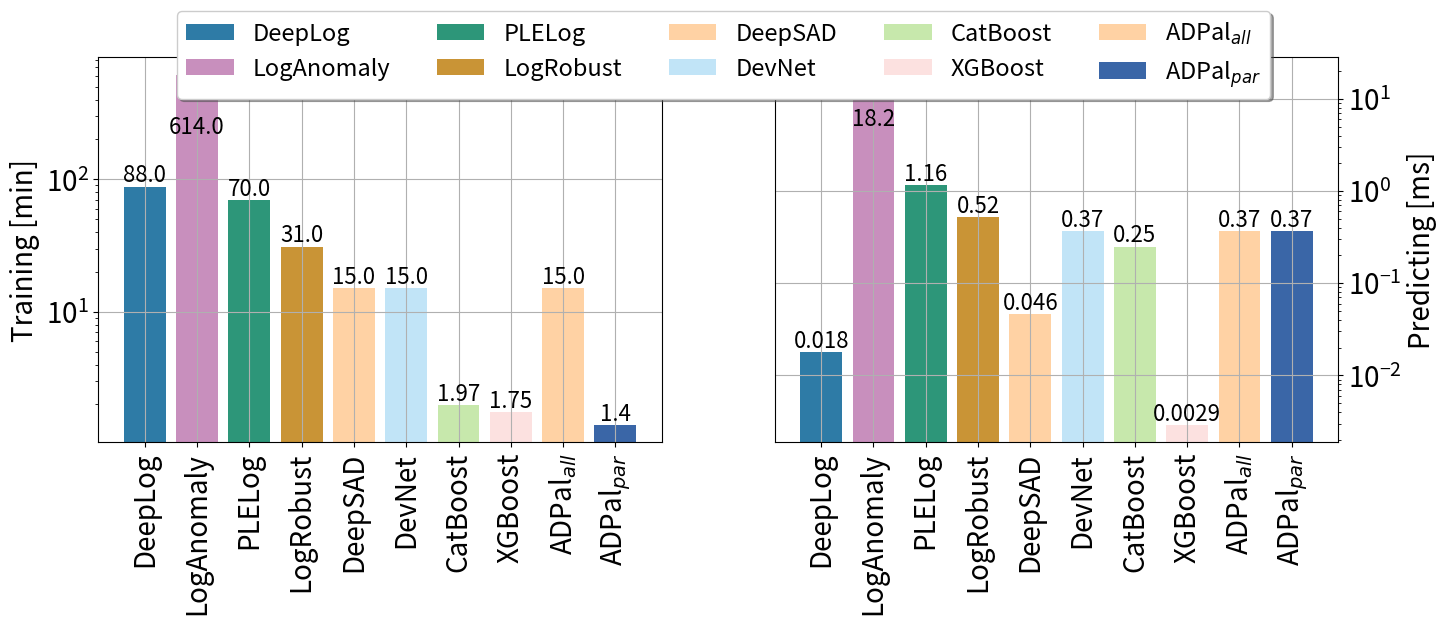

Reproduce this figure in Python.
import matplotlib.pyplot as plt
import numpy as np
import os
from matplotlib.gridspec import GridSpec

# params = {'legend.fontsize': 'x-large',
#          'axes.labelsize': 'x-large',
#          'axes.titlesize':'x-large',
#          'xtick.labelsize':'x-large',
#          'ytick.labelsize':'x-large'}
params = {'legend.fontsize': '20',
         'axes.labelsize': '20',
         'axes.titlesize':'20',
         'xtick.labelsize':'20',
         'ytick.labelsize':'20'}
plt.rcParams.update(params)

def draw_train_test_time():

    fig = plt.figure(figsize=(16, 5))
    ax = fig.subplots(nrows=1, ncols=2, sharey=False)

    ax11 = ax[0]

    # 绘制柱状图
    x = ['DeepLog', 'LogAnomaly', 'PLELog', 'LogRobust', 'DeepSAD', 'DevNet', 'CatBoost', 'XGBoost', 'ADPal$_{all}$', 'ADPal$_{par}$']
    y_train = [88, 614, 70, 31, 15, 15, 1.97, 1.75, 15, 1.4]
    c_train = [
        '#2e7ba6', '#c88fbd', '#2d9679', '#c99436', '#ffd2a4', 
        '#c1e4f7', '#c7e8ac', '#fce1e0', '#ffd2a4', '#3a66a7']
    plot11 = ax11.bar(x, y_train, color = c_train)
    # 设置x轴标签角度
    ax11.set_xticklabels(x, rotation=90, size=20)
    # 给柱子添加数值标签
    pos = 0
    for rect in plot11:
        pos += 1
        height = rect.get_height()
        if pos == 2:
            ax11.text(rect.get_x() + rect.get_width() / 2, height / 3, str(height), ha='center', va='bottom', size=16)
        else:
            ax11.text(rect.get_x() + rect.get_width() / 2, height, str(height), ha='center', va='bottom', size=16)
    ax11.set_ylabel('Training [min]')
    ax11.set_yscale('log')
    ax11.grid(True)


    ax12 = ax[1]
    x = ['DeepLog', 'LogAnomaly', 'PLELog', 'LogRobust', 'DeepSAD', 'DevNet', 'CatBoost', 'XGBoost', 'ADPal$_{all}$', 'ADPal$_{par}$']
    y_test = [0.018, 18.20, 1.16, 0.52, 0.046, 0.37, 0.25, 0.0029, 0.37, 0.37]
    c_test = [
        '#2e7ba6', '#c88fbd', '#2d9679', '#c99436', '#ffd2a4', 
        '#c1e4f7', '#c7e8ac', '#fce1e0', '#ffd2a4', '#3a66a7']
    plot12 = ax12.bar(x, y_test, color = c_test)
    ax12.set_xticklabels(x, rotation=90, size=20)
    # 给柱子添加数值标签
    pos = 0
    for rect in plot12:
        pos += 1
        height = rect.get_height()
        if pos == 2:
            ax12.text(rect.get_x() + rect.get_width() / 2, height / 4, str(height), ha='center', va='bottom', size=16)
        else:
            ax12.text(rect.get_x() + rect.get_width() / 2, height, str(height), ha='center', va='bottom', size=16)
    ax12.set_ylabel('Predicting [ms]')
    ax12.set_yscale('log')
    ax12.yaxis.set_label_position("right")
    ax12.yaxis.set_ticks_position("right")
    ax12.grid(True)

    # plt.subplots_adjust(left=0.1, bottom=0.01)

    # 图例: ['DeepLog', 'LogAnomaly', 'PLELog', 'LogRobust', 'DeepSAD', 'DevNet', 'CatBoost', 'XGBoost', 'ADPal$_{all}$', 'ADPal$_{par}$']

    # 统一设置图例
    fig.legend((plot11[0], plot11[1], plot11[2], plot11[3], plot11[4], plot11[5], plot11[6], plot11[7], plot11[8], plot11[9]),
                ('DeepLog', 'LogAnomaly', 'PLELog', 'LogRobust', 'DeepSAD', 'DevNet', 'CatBoost', 'XGBoost', 'ADPal$_{all}$', 'ADPal$_{par}$'),
                loc='upper center', ncol=5, fancybox=True, shadow=True, fontsize=17)
    plt.savefig(
        "./train_test_time.png", bbox_inches='tight')
draw_train_test_time()

P1000 = [3.30, 1.50, 13.20, 20.60, 11.10, 41.00, 48.90, 45.10]

for val in P1000:
    print((74.70 - val) / val)

def draw_radar1():
    fig = plt.figure()
    ax = fig.add_subplot(111, polar=True)
    ax11 = ax
    cs = [
        '#2e7ba6', '#c88fbd', '#2d9679', '#c99436', '#ffd2a4', 
        '#c1e4f7', '#c7e8ac', '#fce1e0', '#ffd2a4', '#3a66a7']
    
    AUC = [62.03,62.41,70.13,77.60,72.45,85.73,82.40,79.42,88.62,87.16]
    P1000 = [3.30, 1.50, 13.20, 20.60, 11.10, 41.00, 48.90, 45.10, 74.70, 58.10]
    P5000 = [2.74, 3.90, 12.04, 19.50, 11.08, 46.28, 37.56, 32.30, 58.10, 54.62]

    DeepLog = [62.03, 3.30, 2.74]
    LogAnomaly = [62.41, 1.50, 3.90]
    PLELog = [70.13, 13.20, 12.04]
    LogRobust = [77.60, 20.60, 19.50]
    DeepSAD = [72.45, 11.10, 11.08]
    DevNet = [85.73, 41.00, 46.28]
    CatBoost = [82.40, 48.90, 37.56]
    XGBoost = [79.42, 45.10, 32.30]
    Approachall = [88.62, 74.70, 58.10]
    Approachpar = [87.16, 58.10, 54.62]
    # DeepLog = [62.03, 3.30, 2.74]

    DeepLog = np.concatenate((DeepLog,[DeepLog[0]]))
    LogAnomaly = np.concatenate((LogAnomaly,[LogAnomaly[0]]))
    PLELog = np.concatenate((PLELog,[PLELog[0]]))
    LogRobust = np.concatenate((LogRobust,[LogRobust[0]]))
    DeepSAD = np.concatenate((DeepSAD,[DeepSAD[0]]))
    DevNet = np.concatenate((DevNet,[DevNet[0]]))
    CatBoost = np.concatenate((CatBoost,[CatBoost[0]]))
    XGBoost = np.concatenate((XGBoost,[XGBoost[0]]))
    Approachall = np.concatenate((Approachall,[Approachall[0]]))
    Approachpar = np.concatenate((Approachpar,[Approachpar[0]]))

    # 设置每个数据点的显示位置，在雷达图上用角度表示
    angles=np.linspace(0, 2*np.pi,len(DeepLog)-1, endpoint=False)
    angles = np.concatenate((angles,[angles[0]]))

    plot1 = ax11.plot(angles, DeepLog, 'o-', linewidth=2,label='DeepLog')
    # ax11.fill(angles, DeepLog, alpha=0.25)

    plot2 = ax11.plot(angles, LogAnomaly, 'o-', linewidth=2,label='LogAnomaly')
    # ax11.fill(angles, LogAnomaly, alpha=0.25)

    plot3 = ax11.plot(angles, PLELog, 'o-', linewidth=2,label='PLELog')
    # ax11.fill(angles, PLELog, alpha=0.25)

    plot4 = ax11.plot(angles, LogRobust, 'o-', linewidth=2,label='LogRobust')
    # ax11.fill(angles, LogRobust, alpha=0.25)

    plot5 = ax11.plot(angles, DeepSAD, 'o-', linewidth=2,label='DeepSAD')
    # ax11.fill(angles, DeepSAD, alpha=0.25)

    plot6 = ax11.plot(angles, DevNet, 'o-', linewidth=2,label='DevNet')
    # ax11.fill(angles, DevNet, alpha=0.25)

    plot7 = ax11.plot(angles, CatBoost, 'o-', linewidth=2,label='CatBoost')
    # ax11.fill(angles, CatBoost, alpha=0.25)

    plot8 = ax11.plot(angles, XGBoost, 'o-', linewidth=2,label='XGBoost')
    # ax11.fill(angles, XGBoost, alpha=0.25)

    plot9 = ax11.plot(angles, Approachall, 'o-', linewidth=2,label='ADPal$_{all}$')
    # ax11.fill(angles, Approachall, alpha=0.25)

    plot10 = ax11.plot(angles, Approachpar, 'o-', linewidth=2,label='ADPal$_{par}$')
    # ax11.fill(angles, Approachpar, alpha=0.25)

    ax11.set_thetagrids(
        angles * 180/np.pi, 
        ['AUC', 'P@1000', 'P@5000', 'AUC'])
    ax11.set_ylim(0,100)
    ax11.grid(True)

    # 设置图例的位置
    ax11.legend((plot1[0], plot2[0], plot3[0], plot4[0], plot5[0], plot6[0], plot7[0], plot8[0], plot9[0], plot10[0]),
                ('DeepLog', 'LogAnomaly', 'PLELog', 'LogRobust', 'DeepSAD', 'DevNet', 'CatBoost', 'XGBoost', 'ADPal$_{all}$', 'ADPal$_{par}$'),
                loc='lower right', ncol=1, fancybox=True, shadow=True, prop = {'size':8})
    
    plt.savefig(
        "./radar1.png", bbox_inches='tight')
# draw_radar1()


def draw_radar2():
    fig = plt.figure()
    ax = fig.add_subplot(111, polar=True)
    ax11 = ax
    cs = [
        '#2e7ba6', '#c88fbd', '#2d9679', '#c99436', '#ffd2a4', 
        '#c1e4f7', '#c7e8ac', '#fce1e0', '#ffd2a4', '#3a66a7']

    Approachlst = [89.89, 58.60, 55.02]
    Approachbce = [89.01, 56.20, 54.10]
    Approachall = [88.62, 74.70, 58.10]

    Approachlst = np.concatenate((Approachlst,[Approachlst[0]]))
    Approachbce = np.concatenate((Approachbce,[Approachbce[0]]))
    Approachall = np.concatenate((Approachall,[Approachall[0]]))

    # 设置每个数据点的显示位置，在雷达图上用角度表示
    angles=np.linspace(0, 2*np.pi,len(Approachall)-1, endpoint=False)
    angles = np.concatenate((angles,[angles[0]]))

    plot1 = ax11.plot(angles, Approachlst, 'o-', linewidth=2,label='ADPal$_lst$')
    # ax11.fill(angles, Approachlst, alpha=0.25)
    # 添加每个数据点的标签
    for angle, value in zip(angles, Approachlst):
        ax11.text(angle, value, '%.2f' % value, color=cs[0], fontsize=10)

    plot2 = ax11.plot(angles, Approachbce, 'o-', linewidth=2,label='ADPal$_bce$')
    # ax11.fill(angles, Approachbce, alpha=0.25)
    # 添加每个数据点的标签
    for angle, value in zip(angles, Approachbce):
        ax11.text(angle, value, '%.2f' % value, color=cs[1], fontsize=10)

    plot3 = ax11.plot(angles, Approachall, 'o-', linewidth=2,label='ADPal$_all$')
    # ax11.fill(angles, Approachall, alpha=0.25)
    # 添加每个数据点的标签
    for angle, value in zip(angles, Approachall):
        ax11.text(angle, value, '%.2f' % value, color=cs[2], fontsize=10)

    ax11.set_thetagrids(
        angles * 180/np.pi, 
        ['AUC', 'P@1000', 'P@5000', 'AUC'])
    ax11.set_ylim(0,100)
    ax11.grid(True)

    # 设置图例的位置
    ax11.legend((plot1[0], plot2[0], plot3[0]),
                ('ADPal$_{lst}$', 'ADPal$_{bce}$', 'ADPal$_{all}$'),
                loc='lower right', ncol=1, fancybox=True, shadow=True,
                # prop = {'size':8}
                )
    
    plt.savefig(
        "./radar2.png", bbox_inches='tight')
# draw_radar2()


def draw_plot():
    x = ['(10,20]', '(20,50]', '(50,100]', '(100,200]', '(200,300]', '(10, 300]']
    ROC = [88.10, 88.46, 87.57, 87.28, 88.96, 88.62]
    P1000 = [48.90, 59.50, 60.30, 58.30, 56.80, 74.70]
    P5000 = [36.80, 48.16, 46.50, 48.85, 53.04, 58.10]
    # 绘制折线图
    fig = plt.figure(figsize=(16, 9)) # 6.4, 4.8
    ax = fig.add_subplot(111)
    ax.plot(x, ROC, label='ROC', marker='o', linewidth=10, markersize=30)
    # 添加每个数据点的标签
    for a, b in zip(x, ROC):
        ax.text(a, b - 9, '%.2f' % b, ha='center', va='bottom', fontsize=30)
    ax.plot(x, P1000, label='P@1000', marker='v', linewidth=10, markersize=30)
    # 添加每个数据点的标签
    i = 0
    for a, b in zip(x, P1000):
        i += 1
        if i != 6:
            ax.text(a, b + 3, '%.2f' % b, ha='center', va='bottom', fontsize=30)
        else:
            ax.text(a, b - 10, '%.2f' % b, ha='center', va='bottom', fontsize=30)
    ax.plot(x, P5000, label='P@5000', marker='p', linewidth=10, markersize=30)
    # 添加每个数据点的标签
    for a, b in zip(x, P5000):
        ax.text(a, b - 10, '%.2f' % b, ha='center', va='bottom', fontsize=30)
    # 设置图例的位置
    ax.legend(loc='lower right', ncol=1, fancybox=True, shadow=True)
    # 设置y轴的范围
    ax.set_ylim(0, 95)
    ax.set_xlabel('Len of palou')
    ax.set_ylabel('AUC / P@K [%]')
    # 设置x_ticks, 旋转45度
    # plt.xticks(rotation=45)
    # 设置网格
    ax.grid(True)

    plt.savefig(
        "./plot.png", bbox_inches='tight')

# draw_plot()